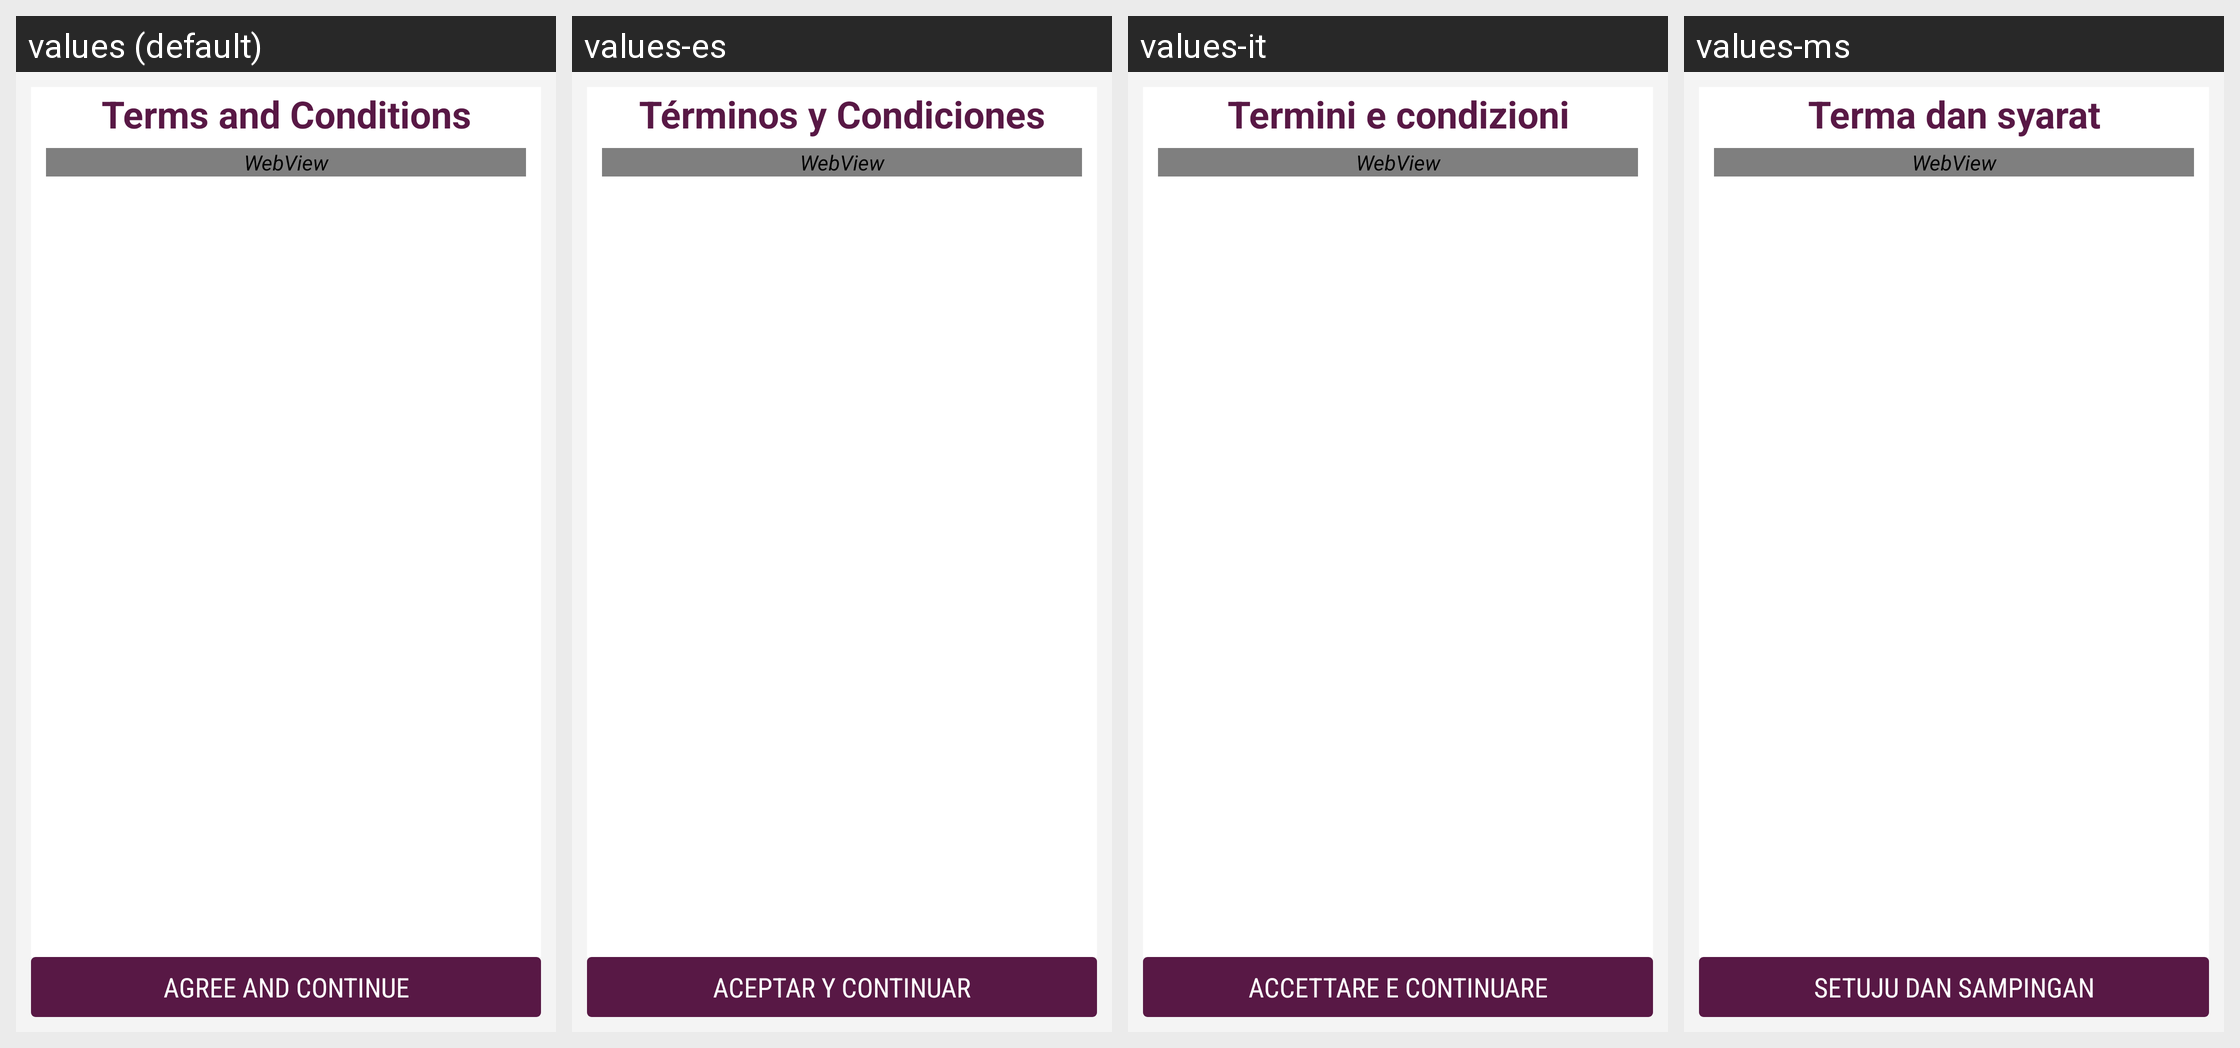

Strings drawn on this Android screen and how each of the app's shown locales translates them:
Android screen res/layout/app_terms_and_conditions.xml rendered under 4 locales, left to right: values (default), values-es, values-it, values-ms. Device: Nexus 5 (rendered at 1080×1920; each locale shown at half size, 540×960, under a caption strip naming it); theme AppTheme.FullScreen.
Other locales in the repository, not shown: values-ar, values-de, values-fr, values-hi, values-si, values-th.
Strings drawn on this screen, with the default value and each locale's value (text and hints the layout hard-codes, and strings that could not be matched under every locale, appear in the picture but are not listed):

terms_conditions
  values: Terms and Conditions
  values-es: Términos y Condiciones
  values-it: Termini e condizioni
  values-ms: Terma dan syarat

agree_continue
  values: AGREE AND CONTINUE
  values-es: ACEPTAR Y CONTINUAR
  values-it: ACCETTARE E CONTINUARE
  values-ms: SETUJU DAN SAMPINGAN
